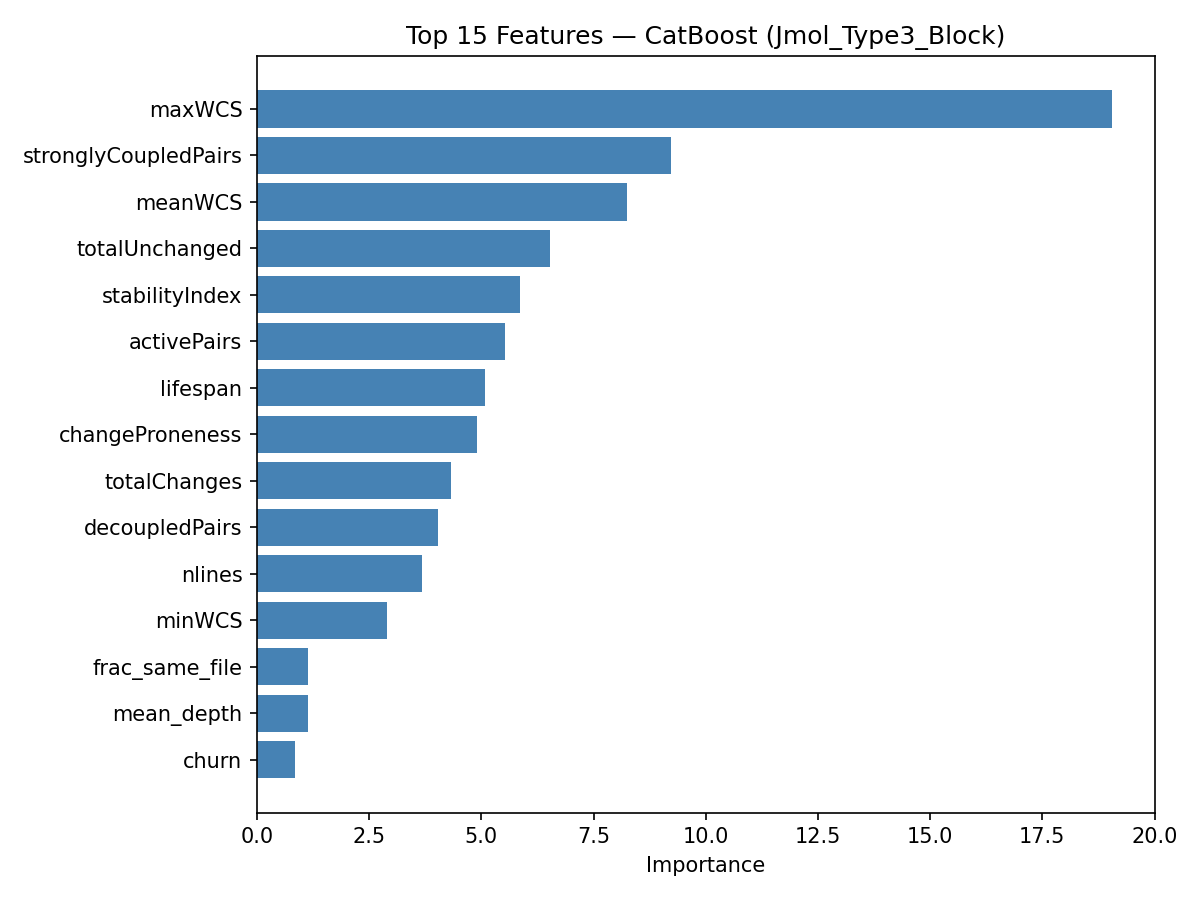

The file beside this chart, header and first rows:
feature, importance
maxWCS, 19.06
stronglyCoupledPairs, 9.232
meanWCS, 8.25
totalUnchanged, 6.538
stabilityIndex, 5.87
activePairs, 5.527
lifespan, 5.08
changeProneness, 4.893
totalChanges, 4.329
decoupledPairs, 4.036
nlines, 3.674
minWCS, 2.9
frac_same_file, 1.143
mean_depth, 1.134
churn, 0.8545
majorAuthorProp, 0.8503
max_wcs_recent, 0.8102
class_size, 0.7751
mean_class_size, 0.7427
mean_ir_decay_h30, 0.6847
max_co_change_count, 0.6787
max_similarity, 0.6605
pair_count_alive, 0.6462
min_coupling_trend, 0.625
mean_ir_decay_h20, 0.5929
mean_ir_decay_h50, 0.5745
mean_coupling_trend, 0.5563
max_own_independent, 0.546
mean_cs_decay_h75, 0.5334
mean_cs_decay_h30, 0.5154
mean_similarity, 0.4889
mean_cs_decay_h10, 0.4732
mean_spcp_decay_h20, 0.4712
mean_ir_decay_h10, 0.4518
max_solo_after_last_cochange, 0.4482
mean_cs_decay_h50, 0.4362
mean_cs_decay_h20, 0.4309
sum_own_independent, 0.4243
mean_wcs_recent, 0.4112
min_wcs_recent, 0.4044
mean_spcp_decay_h30, 0.4007
sum_co_change_count, 0.3754
distinctAuthors, 0.3263
mean_ir_decay_h75, 0.3258
mean_spcp_decay_h75, 0.3179
mean_same_author, 0.3154
min_last_co_change_age, 0.2826
min_last_solo_change_age, 0.2587
mean_spcp_decay_h10, 0.2483
mean_spcp_decay_h50, 0.2158
frac_is_spcp, 0.1622
minorAuthorCount, 0.02018
